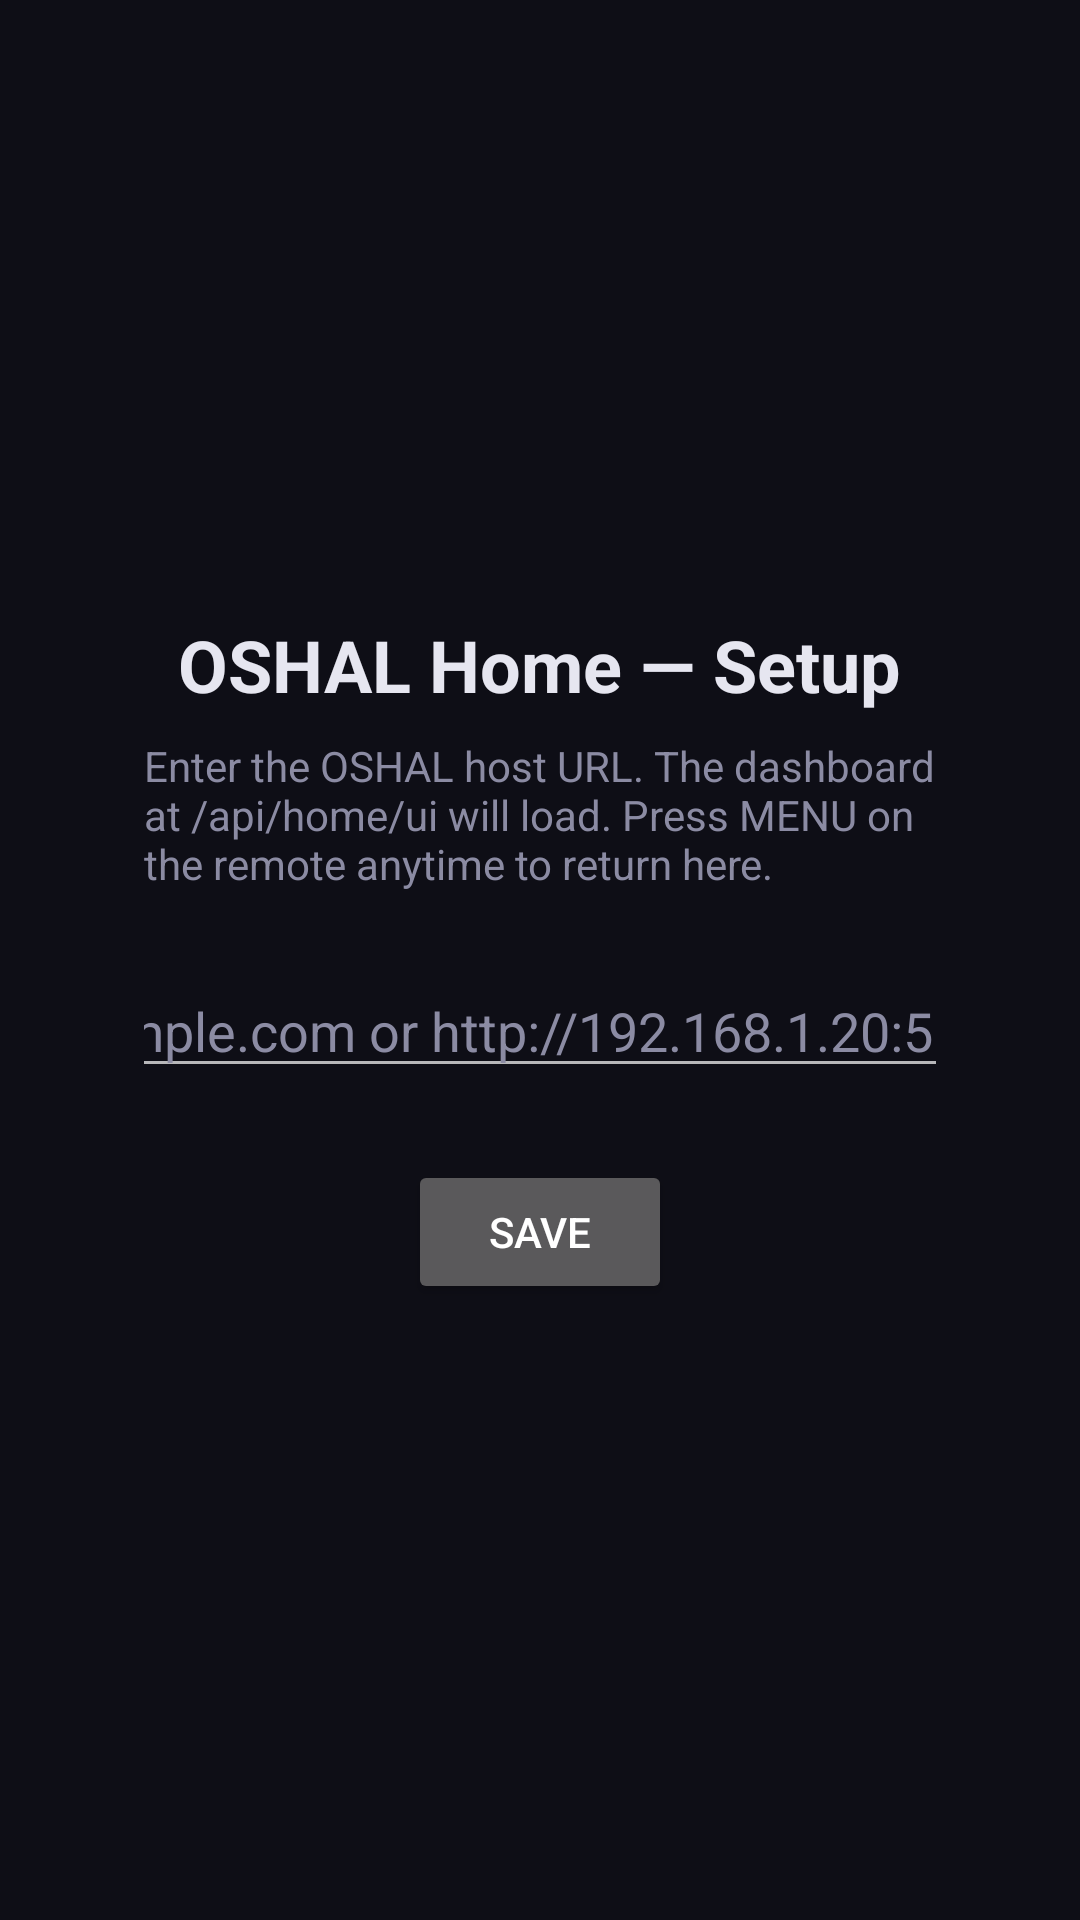

Here is an Android app screen rendered from its layout file. Give the layout XML and the strings, colors and styles it references.
<!-- AndroidManifest.xml: application theme Theme.Oshal -->
<!-- res/layout/activity_settings.xml -->
<?xml version="1.0" encoding="utf-8"?>
<LinearLayout xmlns:android="http://schemas.android.com/apk/res/android"
    android:layout_width="match_parent"
    android:layout_height="match_parent"
    android:background="@color/oshal_bg"
    android:gravity="center"
    android:orientation="vertical"
    android:padding="48dp">

    <TextView
        android:layout_width="wrap_content"
        android:layout_height="wrap_content"
        android:text="@string/settings_title"
        android:textColor="@color/oshal_text"
        android:textSize="24sp"
        android:textStyle="bold" />

    <TextView
        android:layout_width="wrap_content"
        android:layout_height="wrap_content"
        android:layout_marginTop="8dp"
        android:text="@string/settings_hint"
        android:textColor="@color/oshal_muted"
        android:textSize="14sp" />

    <EditText
        android:id="@+id/url_input"
        android:layout_width="560dp"
        android:layout_height="wrap_content"
        android:layout_marginTop="24dp"
        android:autofillHints="url"
        android:hint="@string/url_placeholder"
        android:imeOptions="actionDone"
        android:inputType="textUri"
        android:textColor="@color/oshal_text"
        android:textColorHint="@color/oshal_muted" />

    <Button
        android:id="@+id/save_btn"
        android:layout_width="wrap_content"
        android:layout_height="wrap_content"
        android:layout_marginTop="24dp"
        android:text="@string/save" />
</LinearLayout>
<!-- resources referenced by this layout -->
<resources>
  <color name="oshal_bg">#0E0E16</color>
  <color name="oshal_muted">#8B8BA3</color>
  <color name="oshal_text">#E6E6F0</color>
  <string name="save">Save</string>
  <string name="settings_hint">Enter the OSHAL host URL. The dashboard at /api/home/ui will load. Press MENU on the remote anytime to return here.</string>
  <string name="settings_title">OSHAL Home — Setup</string>
  <string name="url_placeholder">https://oshal.example.com  or  http://192.168.1.20:5000</string>
  <style name="Theme.Oshal" parent="Theme.AppCompat.NoActionBar">
          <item name="android:windowBackground">@color/oshal_bg</item>
          <item name="colorAccent">@color/oshal_accent</item>
          <item name="android:windowFullscreen">true</item>
          <item name="android:windowContentOverlay">@null</item>
      </style>
  <color name="oshal_accent">#7C6CFF</color>
</resources>
